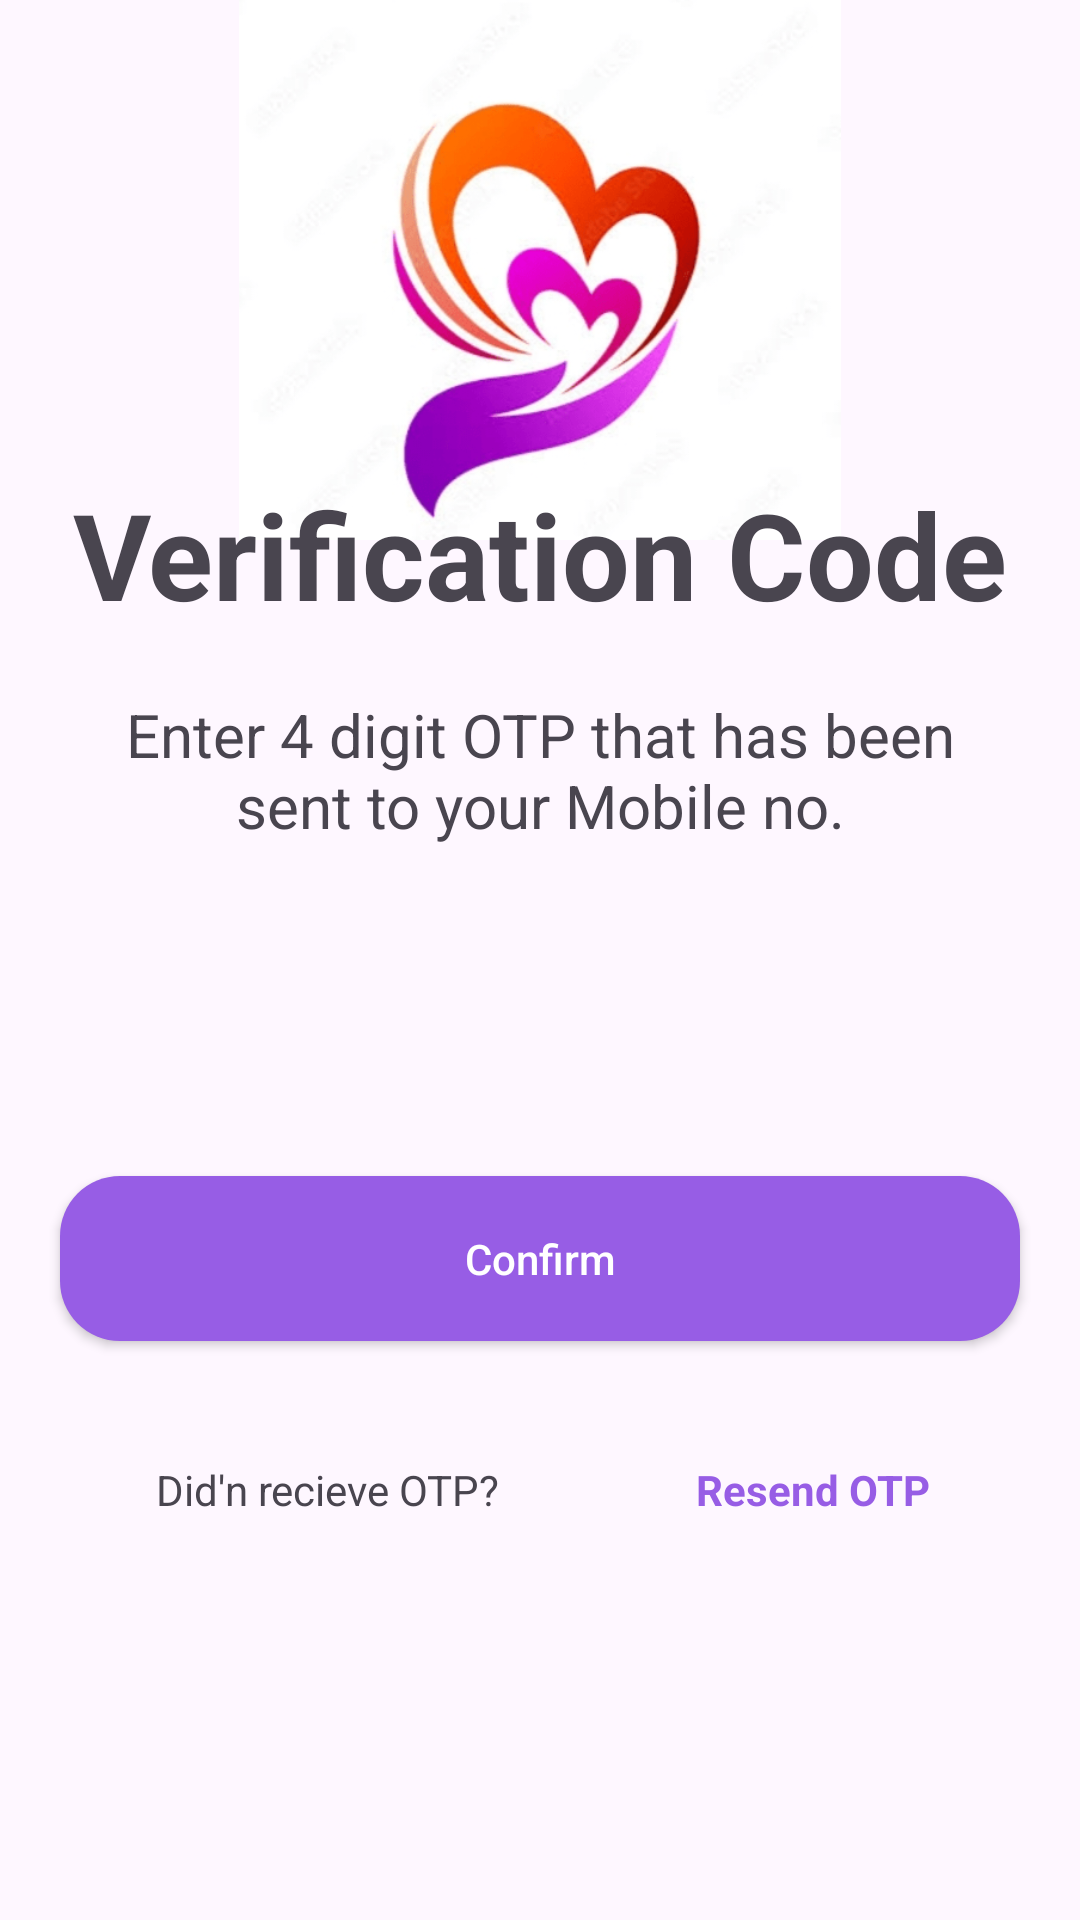

Here is an Android app screen rendered from its layout file. Give the layout XML and the strings, colors and styles it references.
<!-- AndroidManifest.xml: application theme Theme.SJ_demo -->
<!-- res/layout/activity_otpverification.xml -->
<?xml version="1.0" encoding="utf-8"?>
<androidx.constraintlayout.widget.ConstraintLayout xmlns:android="http://schemas.android.com/apk/res/android"
    xmlns:app="http://schemas.android.com/apk/res-auto"
    xmlns:tools="http://schemas.android.com/tools"
    android:layout_width="match_parent"
    android:layout_height="match_parent"
    tools:context="comman1.OTPVerification">
    <ImageView
        android:id="@+id/imageView4"
        android:layout_width="0dp"
        android:layout_height="180dp"
        android:layout_marginBottom="32dp"
        android:contentDescription="@string/app_name"
        app:layout_constraintBottom_toTopOf="@+id/textView6"
        app:layout_constraintEnd_toEndOf="parent"
        app:layout_constraintHorizontal_bias="0.0"
        app:layout_constraintStart_toStartOf="parent"
        app:layout_constraintTop_toTopOf="parent"
        app:layout_constraintVertical_bias="0.0"
        app:srcCompat="@drawable/main_logo" />


    <TextView
        android:id="@+id/textView6"
        android:layout_width="0dp"
        android:layout_height="wrap_content"
        android:layout_marginStart="20dp"
        android:layout_marginTop="350dp"
        android:layout_marginEnd="20dp"
        android:gravity="center"
        android:text="Verification Code"
        android:textSize="40sp"
        android:textStyle="bold"
        app:layout_constraintBottom_toTopOf="@+id/textView8"
        app:layout_constraintEnd_toEndOf="parent"
        app:layout_constraintHorizontal_bias="0.0"
        app:layout_constraintStart_toStartOf="parent"
        app:layout_constraintTop_toTopOf="parent" />


    <TextView
        android:id="@+id/textView8"
        android:layout_width="0dp"
        android:layout_height="wrap_content"
        android:layout_marginStart="20dp"
        android:layout_marginTop="20dp"
        android:layout_marginEnd="20dp"
        android:layout_marginBottom="550dp"
        android:gravity="center"
        android:text="Enter 4 digit OTP that has been sent to your Mobile no."
        android:textSize="20sp"
        app:layout_constraintBottom_toBottomOf="parent"
        app:layout_constraintEnd_toEndOf="parent"
        app:layout_constraintHorizontal_bias="0.0"
        app:layout_constraintStart_toStartOf="parent"
        app:layout_constraintTop_toBottomOf="@+id/textView6" />




    <LinearLayout
        android:id="@+id/linearLayout4"
        android:layout_width="match_parent"
        android:layout_height="wrap_content"
        android:orientation="horizontal"
        android:weightSum="4"
        android:layout_marginEnd="20dp"
        android:layout_marginTop="40dp"
        android:layout_marginStart="20dp"
        app:layout_constraintStart_toStartOf="parent"
        app:layout_constraintTop_toBottomOf="@+id/textView8"
        android:gravity="center">


        <EditText
            android:id="@+id/otpET1"
            android:layout_width="50dp"
            android:layout_height="50dp"
            android:background="@drawable/round_back_dark"
            android:gravity="center"
            android:inputType="number"
            android:maxLines="1"
            android:textColor="#000000"
            android:textSize="30sp"
            android:textStyle="bold"
            android:layout_marginEnd="10dp"
            android:layout_weight="1"
            app:layout_constraintStart_toStartOf="parent"
            app:layout_constraintTop_toTopOf="parent"></EditText>


        <EditText
            android:id="@+id/otpET2"
            android:layout_width="50dp"
            android:layout_height="50dp"
            android:background="@drawable/round_back_dark"
            android:gravity="center"
            android:inputType="number"
            android:maxLines="1"
            android:textColor="#000000"
            android:textSize="30sp"
            android:textStyle="bold"
            android:layout_marginEnd="10dp"
            android:layout_weight="1"
            app:layout_constraintStart_toStartOf="@id/otpET1"
            app:layout_constraintTop_toTopOf="parent"></EditText>


        <EditText
            android:id="@+id/otpET3"
            android:layout_width="50dp"
            android:layout_height="50dp"
            android:background="@drawable/round_back_dark"
            android:gravity="center"
            android:inputType="number"
            android:maxLines="1"
            android:textColor="#000000"
            android:textSize="30sp"
            android:textStyle="bold"
            android:layout_marginEnd="10dp"
            android:layout_weight="1"
            app:layout_constraintStart_toStartOf="parent"
            app:layout_constraintTop_toTopOf="parent"></EditText>


        <EditText
            android:id="@+id/otpET4"
            android:layout_width="50dp"
            android:layout_height="50dp"
            android:background="@drawable/round_back_dark"
            android:gravity="center"
            android:inputType="number"
            android:maxLines="1"
            android:textColor="#000000"
            android:textSize="30sp"
            android:textStyle="bold"
            android:layout_marginEnd="10dp"
            android:layout_weight="1"
            app:layout_constraintStart_toStartOf="parent"
            app:layout_constraintTop_toTopOf="parent"></EditText>
    </LinearLayout>




    <androidx.appcompat.widget.AppCompatButton
        android:id="@+id/confirmBtn"
        android:layout_width="match_parent"
        android:layout_height="55dp"
        android:layout_marginStart="20dp"
        android:layout_marginTop="20dp"
        android:layout_marginEnd="20dp"
        android:background="@drawable/sign_in_button"
        android:text="Confirm"
        android:textAllCaps="false"
        android:textColor="#FFFFFF"
        app:layout_constraintEnd_toEndOf="parent"
        app:layout_constraintStart_toStartOf="parent"
        app:layout_constraintTop_toBottomOf="@+id/linearLayout4"></androidx.appcompat.widget.AppCompatButton>


    <TextView
        android:id="@+id/textView7"
        android:layout_width="wrap_content"
        android:layout_height="wrap_content"
        android:layout_marginStart="52dp"
        android:layout_marginTop="40dp"
        android:text="Did'n recieve OTP?"
        app:layout_constraintStart_toStartOf="parent"
        app:layout_constraintTop_toBottomOf="@+id/confirmBtn" />

    <TextView
        android:id="@+id/signInBtn"
        android:layout_width="wrap_content"
        android:layout_height="wrap_content"
        android:layout_marginTop="40dp"
        android:layout_marginEnd="50dp"
        android:text="Resend OTP"
        android:textColor="#975DE5"
        android:textSize="14sp"
        android:textStyle="bold"
        app:layout_constraintEnd_toEndOf="parent"
        app:layout_constraintHorizontal_bias="1.0"
        app:layout_constraintStart_toEndOf="@+id/textView7"
        app:layout_constraintTop_toBottomOf="@+id/confirmBtn" />


</androidx.constraintlayout.widget.ConstraintLayout>
<!-- resources referenced by this layout -->
<resources>
  <!-- drawable main_logo: png bitmap (drawable, 49884 bytes) -->
  <!-- drawable sign_in_button (drawable) -->
  <?xml version="1.0" encoding="utf-8"?>
  <shape xmlns:android="http://schemas.android.com/apk/res/android"
      android:shape="rectangle">
      <solid android:color="#975DE5"/>
      <corners android:radius="20dp"/>
  
  
  </shape>
  <string name="app_name">ShareJoy</string>
  <style name="Theme.SJ_demo" parent="Base.Theme.SJ_demo" />
  <style name="Base.Theme.SJ_demo" parent="Theme.Material3.DayNight.NoActionBar">
          
          
      </style>
</resources>
